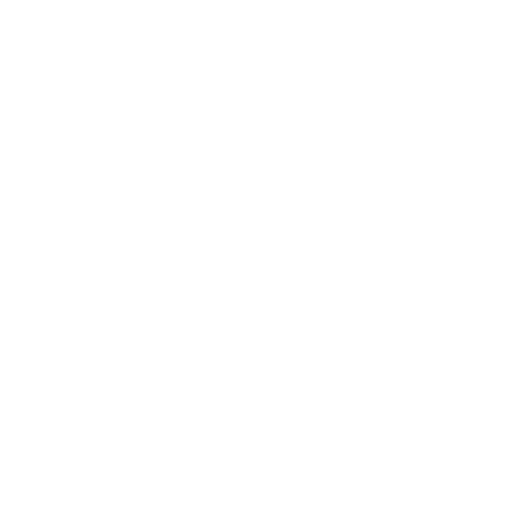
t = 0.00 s
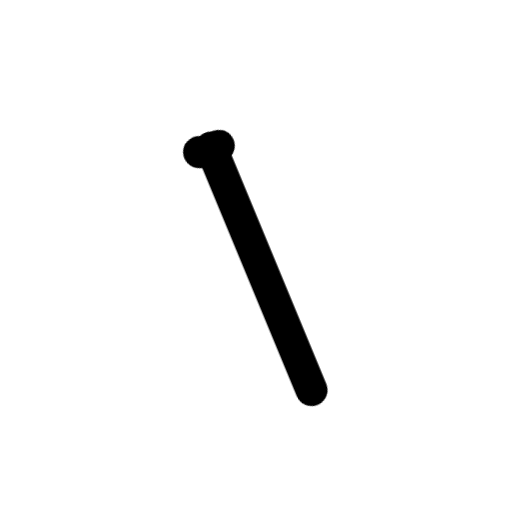
t = 0.43 s
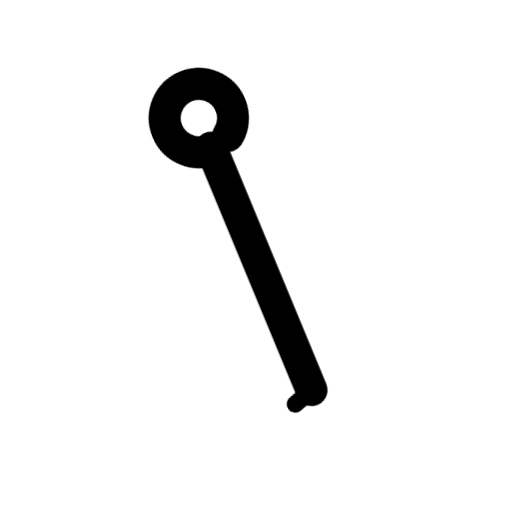
t = 0.84 s
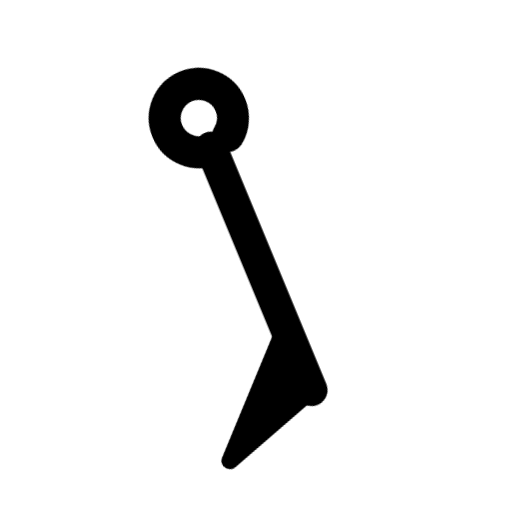
t = 1.25 s
t = 1.79 s: frame unchanged from t = 1.25 s, image omitted
t = 2.33 s: frame unchanged from t = 1.25 s, image omitted

The animated SVG that drew these frames (rendered in a browser with its animation timeline set to each time). Animation: 3 CSS @keyframes rules; one cycle of 2.65 s, repeats indefinitely.

<svg xmlns="http://www.w3.org/2000/svg" width="24" height="24" fill="none" stroke="currentColor" stroke-linecap="round" stroke-linejoin="round" stroke-width="2" viewBox="0 0 24 24">
    <!-- Generated by scripts/icon-expansion/generate.mjs -->
    <!-- Motion: trace each stroke from its own origin, accumulate the drawing, then hold before restarting. -->
    <style>
        @media (prefers-reduced-motion: no-preference) {
            @keyframes ira-stroke-wind-barb-sse-50kt-0 { 0% { stroke-dashoffset: 1; opacity: 0; } 0.4% { opacity: 1; } 15.6667%, 88% { stroke-dashoffset: 0; opacity: 1; } 100% { stroke-dashoffset: 0; opacity: 0; } }
            [data-ira-stroke-reveal="wind-barb-sse-50kt"] [data-ira-line="0"] { stroke-dasharray: 1 1; animation: ira-stroke-wind-barb-sse-50kt-0 2.65s cubic-bezier(.25,.65,.35,1) infinite; }
            @keyframes ira-stroke-wind-barb-sse-50kt-1 { 0%, 15.6667% { stroke-dashoffset: 1; opacity: 0; } 16.0667% { opacity: 1; } 31.3333%, 88% { stroke-dashoffset: 0; opacity: 1; } 100% { stroke-dashoffset: 0; opacity: 0; } }
            [data-ira-stroke-reveal="wind-barb-sse-50kt"] [data-ira-line="1"] { stroke-dasharray: 1 1; animation: ira-stroke-wind-barb-sse-50kt-1 2.65s cubic-bezier(.25,.65,.35,1) infinite; }
            @keyframes ira-stroke-wind-barb-sse-50kt-2 { 0%, 31.3333% { stroke-dashoffset: 1; opacity: 0; fill-opacity: 0; } 31.7333% { opacity: 1; } 46.6% { fill-opacity: 0; } 47%, 88% { stroke-dashoffset: 0; opacity: 1; fill-opacity: 1; } 100% { stroke-dashoffset: 0; opacity: 0; fill-opacity: 1; } }
            [data-ira-stroke-reveal="wind-barb-sse-50kt"] [data-ira-line="2"] { stroke-dasharray: 1 1; animation: ira-stroke-wind-barb-sse-50kt-2 2.65s cubic-bezier(.25,.65,.35,1) infinite; }
        }
    </style>
    <g data-ira-stroke-reveal="wind-barb-sse-50kt"><g transform="rotate(157.5 12 12)"><g stroke-width="1.5"><path data-ira-line="0" pathLength="1" d="M12 5.2L12 17.5"/><path data-ira-line="1" pathLength="1" d="M12 17.4A1.6 1.6 0 1 1 12 20.599999999999998A1.6 1.6 0 1 1 12 17.4z"/></g></g><g transform="rotate(157.5 12 12)"><g stroke-width="1.25"><path data-ira-line="2" pathLength="1" fill="currentColor" stroke-width=".8" d="M12 5.2l4.8 -1.6 -4.8 4.8z"/></g></g></g>
</svg>
